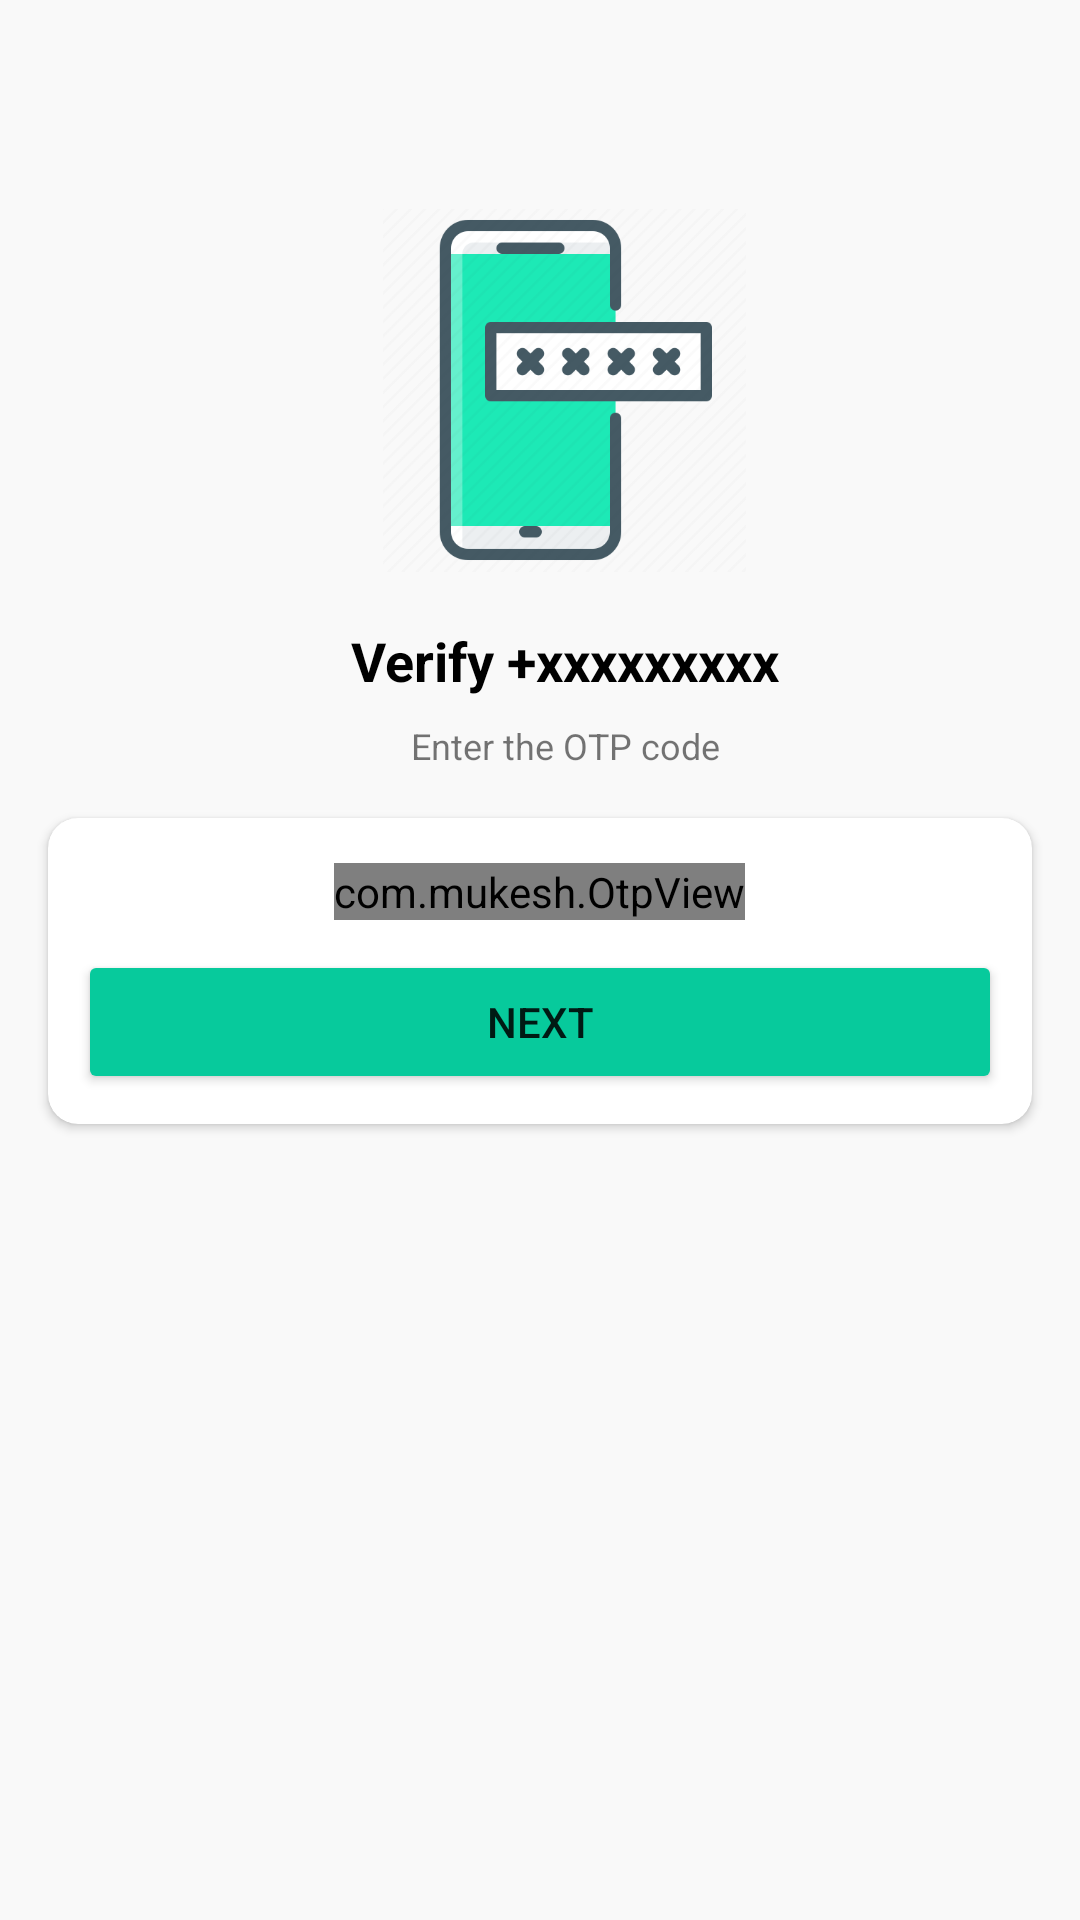

Reconstruct the res/layout file that produces this screen, plus the resources it refers to.
<!-- AndroidManifest.xml: application theme Theme.Whatzup -->
<!-- res/layout/activity_otp.xml -->
<?xml version="1.0" encoding="utf-8"?>
<androidx.constraintlayout.widget.ConstraintLayout xmlns:android="http://schemas.android.com/apk/res/android"
    xmlns:app="http://schemas.android.com/apk/res-auto"
    xmlns:tools="http://schemas.android.com/tools"
    android:layout_width="match_parent"
    android:layout_height="match_parent"
    android:background="#f9f9f9"
    tools:context=".Activities.PhoneNumberActivity">

    <TextView
        android:id="@+id/phoneLbl"
        android:layout_width="wrap_content"
        android:layout_height="wrap_content"
        android:layout_marginTop="12dp"
        android:text="Verify +xxxxxxxxx"
        android:textColor="@color/black"
        android:textSize="18sp"
        android:textStyle="bold"
        app:layout_constraintEnd_toEndOf="@+id/imageView2"
        app:layout_constraintStart_toStartOf="@+id/imageView2"
        app:layout_constraintTop_toBottomOf="@+id/imageView2" />

    <ImageView
        android:id="@+id/imageView2"
        android:layout_width="121dp"
        android:layout_height="132dp"
        android:layout_marginStart="16dp"
        android:layout_marginTop="64dp"
        app:layout_constraintEnd_toEndOf="parent"
        app:layout_constraintStart_toStartOf="parent"
        app:layout_constraintTop_toTopOf="parent"
        app:srcCompat="@drawable/verify" />

    <TextView
        android:id="@+id/textView3"
        android:layout_width="wrap_content"
        android:layout_height="wrap_content"
        android:layout_marginTop="8dp"
        android:gravity="center"
        android:text="Enter the OTP code"
        android:textSize="12sp"
        app:layout_constraintEnd_toEndOf="@+id/phoneLbl"
        app:layout_constraintStart_toStartOf="@+id/phoneLbl"
        app:layout_constraintTop_toBottomOf="@+id/phoneLbl" />

    <androidx.cardview.widget.CardView
        android:layout_width="match_parent"
        android:layout_height="wrap_content"
        android:layout_marginStart="16dp"
        android:layout_marginTop="16dp"
        android:layout_marginEnd="16dp"
        app:cardCornerRadius="10dp"
        app:layout_constraintEnd_toEndOf="parent"
        app:layout_constraintStart_toStartOf="parent"
        app:layout_constraintTop_toBottomOf="@+id/textView3">

        <LinearLayout
            android:layout_width="match_parent"
            android:layout_height="match_parent"
            android:layout_margin="10dp"
            android:orientation="vertical">


            <com.mukesh.OtpView
                android:id="@+id/otp_view"
                android:layout_width="wrap_content"
                android:layout_height="wrap_content"
                android:layout_gravity="center"
                android:layout_marginTop="5dp"
                android:inputType="number"
                android:itemBackground="@color/gray"
                android:focusableInTouchMode="true"
                android:phoneNumber="true"
                app:OtpItemCount="6"
                app:OtpLineColor="@color/primary"
                app:OtpViewType="line" />

            <Button
                android:id="@+id/nextBtn"
                android:layout_width="match_parent"
                android:layout_height="wrap_content"
                android:layout_marginTop="10dp"
                android:backgroundTint="#07CA9C"
                android:text="Next" />
        </LinearLayout>
    </androidx.cardview.widget.CardView>

</androidx.constraintlayout.widget.ConstraintLayout>
<!-- resources referenced by this layout -->
<resources>
  <color name="black">#FF000000</color>
  <color name="gray">#EDEDED</color>
  <color name="primary">#07CA9C</color>
  <!-- drawable verify: png bitmap (drawable, 20488 bytes) -->
  <style name="Theme.Whatzup" parent="Theme.MaterialComponents.DayNight.DarkActionBar">
          
          <item name="colorPrimary">@color/primary</item>
          <item name="colorPrimaryVariant">@color/dark_primary</item>
          <item name="colorOnPrimary">@color/white</item>
          
          <item name="colorSecondary">@color/teal_200</item>
          <item name="colorSecondaryVariant">@color/teal_700</item>
          <item name="colorOnSecondary">@color/black</item>
          
          <item name="android:statusBarColor" tools:targetApi="l">?attr/colorPrimaryVariant</item>
          
      </style>
  <color name="dark_primary">#18836A</color>
  <color name="white">#FFFFFFFF</color>
  <color name="teal_200">#FF03DAC5</color>
  <color name="teal_700">#FF018786</color>
</resources>
